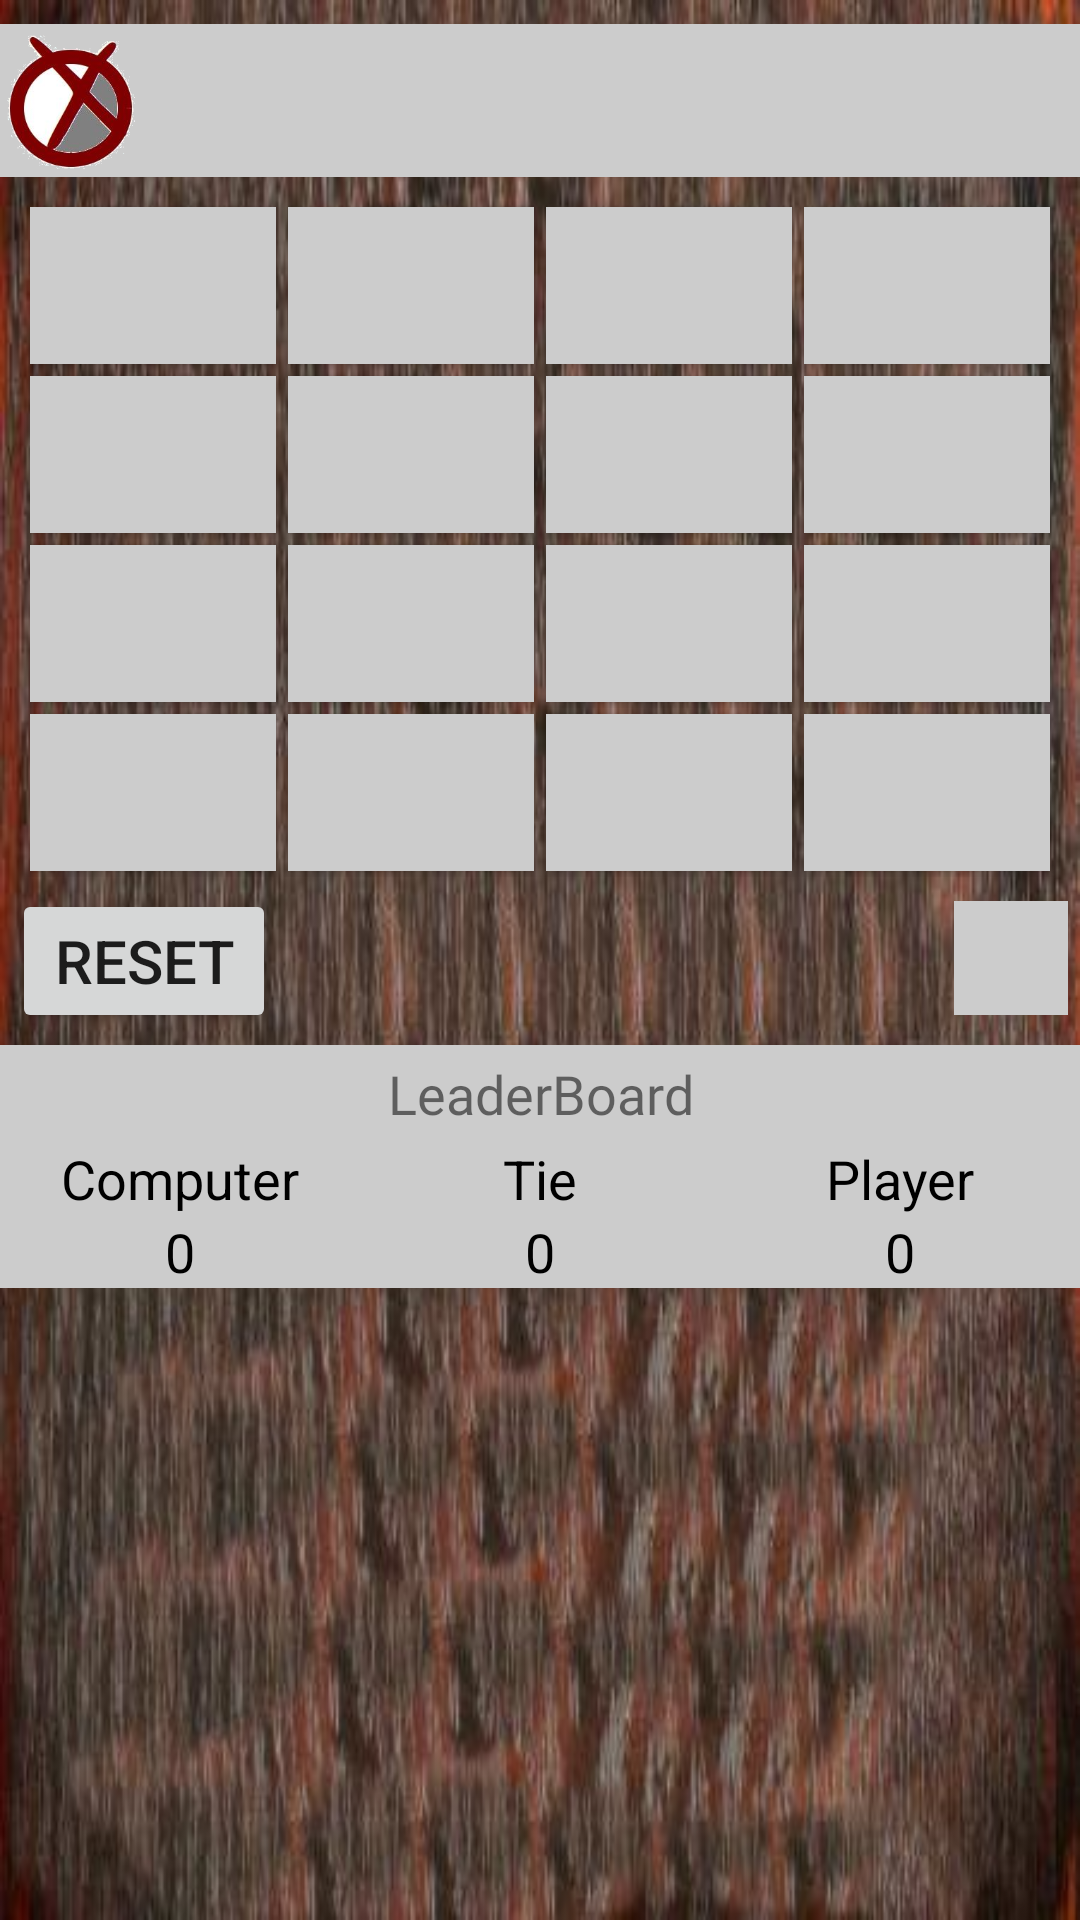

Here is an Android app screen rendered from its layout file. Give the layout XML and the strings, colors and styles it references.
<!-- AndroidManifest.xml: application theme AppTheme -->
<!-- res/layout/activity_tic4_players.xml -->
<?xml version="1.0" encoding="utf-8"?>
<ScrollView xmlns:android="http://schemas.android.com/apk/res/android"
    xmlns:tools="http://schemas.android.com/tools"
    android:layout_width="match_parent"
    android:layout_height="match_parent"
    android:background="@drawable/ticback"
    android:orientation="vertical"
    tools:context=".Tic4Players">

    <RelativeLayout
        android:layout_width="match_parent"
        android:layout_height="wrap_content">

        <LinearLayout
            android:id="@+id/row1"
            android:layout_width="match_parent"
            android:layout_height="wrap_content"
            android:layout_below="@id/status"
            android:gravity="center"
            android:orientation="horizontal"
            android:paddingEnd="8dp"
            android:paddingStart="8dp">

            <Button
                android:id="@+id/btn1"
                style="@style/tic5Btn"
                tools:text="X" />

            <Button
                android:id="@+id/btn2"
                style="@style/tic5Btn"
                tools:text="X" />

            <Button
                android:id="@+id/btn3"
                style="@style/tic5Btn"
                tools:text="X" />

            <Button
                android:id="@+id/btn4"
                style="@style/tic5Btn"
                tools:text="X" />

        </LinearLayout>

        <LinearLayout
            android:id="@+id/row2"
            android:layout_width="match_parent"
            android:layout_height="wrap_content"
            android:layout_below="@+id/row1"
            android:gravity="center"
            android:orientation="horizontal"
            android:paddingEnd="8dp"
            android:paddingStart="8dp">

            <Button
                android:id="@+id/btn5"
                style="@style/tic5Btn"
                tools:text="X" />

            <Button
                android:id="@+id/btn6"
                style="@style/tic5Btn"
                tools:text="X" />

            <Button
                android:id="@+id/btn7"
                style="@style/tic5Btn"
                tools:text="X" />

            <Button
                android:id="@+id/btn8"
                style="@style/tic5Btn"
                tools:text="X" />

        </LinearLayout>

        <LinearLayout
            android:id="@+id/row3"
            android:layout_width="match_parent"
            android:layout_height="wrap_content"
            android:layout_below="@+id/row2"
            android:gravity="center"
            android:orientation="horizontal"
            android:paddingEnd="8dp"
            android:paddingStart="8dp">

            <Button
                android:id="@+id/btn9"
                style="@style/tic5Btn"
                tools:text="X" />

            <Button
                android:id="@+id/btn10"
                style="@style/tic5Btn"
                tools:text="X" />

            <Button
                android:id="@+id/btn11"
                style="@style/tic5Btn"
                tools:text="X" />

            <Button
                android:id="@+id/btn12"
                style="@style/tic5Btn"
                tools:text="X" />

        </LinearLayout>

        <LinearLayout
            android:id="@+id/row4"
            android:layout_width="match_parent"
            android:layout_height="wrap_content"
            android:layout_below="@+id/row3"
            android:gravity="center"
            android:orientation="horizontal"
            android:paddingEnd="8dp"
            android:paddingStart="8dp">

            <Button
                android:id="@+id/btn13"
                style="@style/tic5Btn"
                tools:text="X" />

            <Button
                android:id="@+id/btn14"
                style="@style/tic5Btn"
                tools:text="X" />

            <Button
                android:id="@+id/btn15"
                style="@style/tic5Btn"
                tools:text="X" />

            <Button
                android:id="@+id/btn16"
                style="@style/tic5Btn"
                tools:text="X" />

        </LinearLayout>


        <TextView
            android:id="@+id/status"
            android:layout_width="match_parent"
            android:layout_height="wrap_content"
            android:layout_alignParentTop="true"
            android:layout_marginBottom="8dp"
            android:layout_marginTop="8dp"
            android:background="@color/btn"
            android:padding="8dp"
            android:textAlignment="center"
            android:textColor="@color/black"
            android:textSize="26sp"
            tools:text="Computer's turn" />

        <ImageView
            android:id="@+id/logo"
            android:layout_width="48dp"
            android:layout_height="48dp"
            android:layout_marginTop="10dp"
            android:contentDescription="@string/logo"
            android:src="@drawable/log" />

        <Button
            android:id="@+id/reset"
            android:layout_width="wrap_content"
            android:layout_height="wrap_content"
            android:layout_below="@+id/row4"
            android:layout_margin="4dp"
            android:text="@string/reset"
            android:textSize="20sp" />

        <ImageButton
            android:id="@+id/sound"
            android:layout_width="38dp"
            android:layout_height="38dp"
            android:layout_alignParentEnd="true"
            android:layout_below="@+id/row4"
            android:layout_marginEnd="4dp"
            android:layout_marginTop="8dp"
            android:background="@color/btn"
            android:contentDescription="@string/mute"
            android:src="@drawable/sound"
            android:textSize="20sp" />

        <TextView
            android:id="@+id/lead"
            android:layout_width="match_parent"
            android:layout_height="wrap_content"
            android:layout_below="@id/reset"
            android:background="#cccccc"
            android:fontFamily="@font/progress"
            android:padding="4dp"
            android:text="@string/leaderboard"
            android:textAlignment="center"
            android:textSize="18sp" />

        <LinearLayout
            android:id="@+id/stat_name"
            android:layout_width="match_parent"
            android:layout_height="wrap_content"
            android:layout_below="@id/lead"
            android:background="#ccc">

            <TextView
                android:id="@+id/player_one"
                android:layout_width="0dp"
                android:layout_height="wrap_content"
                android:layout_weight="1"
                android:text="@string/computer"
                android:textAlignment="center"
                android:textColor="@color/black"
                android:textSize="18sp" />

            <TextView
                android:id="@+id/tie"
                android:layout_width="0dp"
                android:layout_height="wrap_content"
                android:layout_weight="1"
                android:text="@string/tie"
                android:textAlignment="center"
                android:textColor="@color/black"
                android:textSize="18sp" />

            <TextView
                android:id="@+id/player_two"
                android:layout_width="0dp"
                android:layout_height="wrap_content"
                android:layout_weight="1"
                android:text="@string/player"
                android:textAlignment="center"
                android:textColor="@color/black"
                android:textSize="18sp" />
        </LinearLayout>

        <LinearLayout
            android:id="@+id/stat"
            android:layout_width="match_parent"
            android:layout_height="wrap_content"
            android:layout_below="@+id/stat_name"
            android:background="#ccc">

            <TextView
                android:id="@+id/player_one_stat"
                android:layout_width="0dp"
                android:layout_height="wrap_content"
                android:layout_weight="1"
                android:text="@string/_0"
                android:textAlignment="center"
                android:textColor="@color/black"
                android:textSize="18sp" />

            <TextView
                android:id="@+id/tie_stat"
                android:layout_width="0dp"
                android:layout_height="wrap_content"
                android:layout_weight="1"
                android:text="@string/_0"
                android:textAlignment="center"
                android:textColor="@color/black"
                android:textSize="18sp" />

            <TextView
                android:id="@+id/player_two_stat"
                android:layout_width="0dp"
                android:layout_height="wrap_content"
                android:layout_weight="1"
                android:text="@string/_0"
                android:textAlignment="center"
                android:textColor="@color/black"
                android:textSize="18sp" />
        </LinearLayout>

        <ImageButton
            android:id="@+id/clear"
            android:layout_width="50dp"
            android:layout_height="30dp"
            android:layout_alignParentEnd="true"
            android:layout_below="@id/sound"
            android:layout_marginTop="10dp"
            android:background="@color/btn"
            android:contentDescription="@string/clear_image"
            android:src="@drawable/clear" />

        <LinearLayout
            android:id="@+id/notify"
            android:layout_width="match_parent"
            android:layout_height="wrap_content"
            android:layout_marginTop="60dp"
            android:background="@color/white"
            android:orientation="vertical"
            android:padding="16dp"
            android:visibility="gone">

            <TextView
                android:id="@+id/notifyTv"
                android:layout_width="match_parent"
                android:layout_height="wrap_content"
                android:layout_marginBottom="8dp"
                android:textAlignment="center"
                android:textColor="@color/colorPrimary"
                android:textSize="26sp"
                tools:text="Computer's turn" />

            <Button
                android:id="@+id/close"
                android:layout_width="wrap_content"
                android:layout_height="wrap_content"
                android:layout_gravity="center"
                android:text="@string/close" />

        </LinearLayout>

    </RelativeLayout>

</ScrollView>
<!-- resources referenced by this layout -->
<resources>
  <color name="black">#000000</color>
  <color name="btn">#CCCCCC</color>
  <color name="colorPrimary">#4E342E</color>
  <color name="white">#FFFFFF</color>
  <!-- drawable log: png bitmap (drawable, 43553 bytes) -->
  <!-- drawable ticback: jpg bitmap (drawable, 44527 bytes) -->
  <string name="_0">0</string>
  <string name="clear_image">clear image</string>
  <string name="close">Close</string>
  <string name="computer">Computer</string>
  <string name="leaderboard">LeaderBoard</string>
  <string name="logo">Logo</string>
  <string name="mute">mute</string>
  <string name="player">Player</string>
  <string name="reset">reset</string>
  <string name="tie">Tie</string>
  <style name="tic5Btn">
          <item name="android:padding">2dp</item>
          <item name="android:layout_width">0dp</item>
          <item name="android:layout_weight">1</item>
          <item name="android:layout_height">wrap_content</item>
          <item name="android:background">#ccc</item>
          <item name="android:textColor">@color/colorPrimary</item>
          <item name="android:textSize">36sp</item>
          <item name="android:layout_margin">2dp</item>
          <item name="android:fontFamily">@font/progress</item>
      </style>
  <style name="AppTheme" parent="Theme.AppCompat.Light.DarkActionBar">
          
          <item name="colorPrimary">@color/colorPrimary</item>
          <item name="colorPrimaryDark">@color/colorPrimaryDark</item>
          <item name="colorAccent">@color/colorAccent</item>
      </style>
  <color name="colorPrimaryDark">#5D4037</color>
  <color name="colorAccent">#FF4081</color>
</resources>
